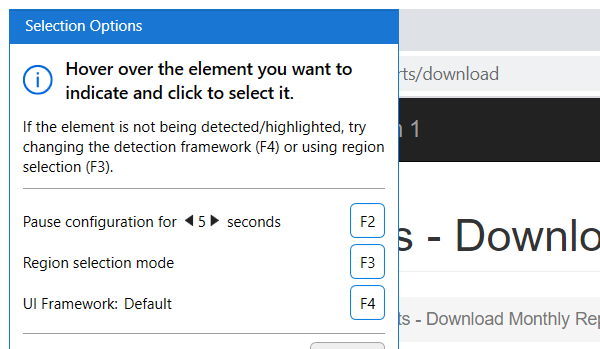
Task: Generate Yearly Framework by filtering type as WI4
Workflow: ACME_DownloadMonthlyReport

Step 1: Attach Browser 'chrome.exe ACME' in window 'ACME System 1 - Download Monthly Report' (chrome.exe)

Step 2: type [in_TaxID] into the text box (no picture)

Step 3: click (no picture)

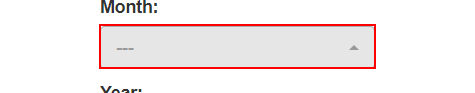
Step 4: click

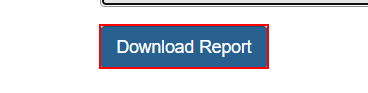
Step 5: click on the button

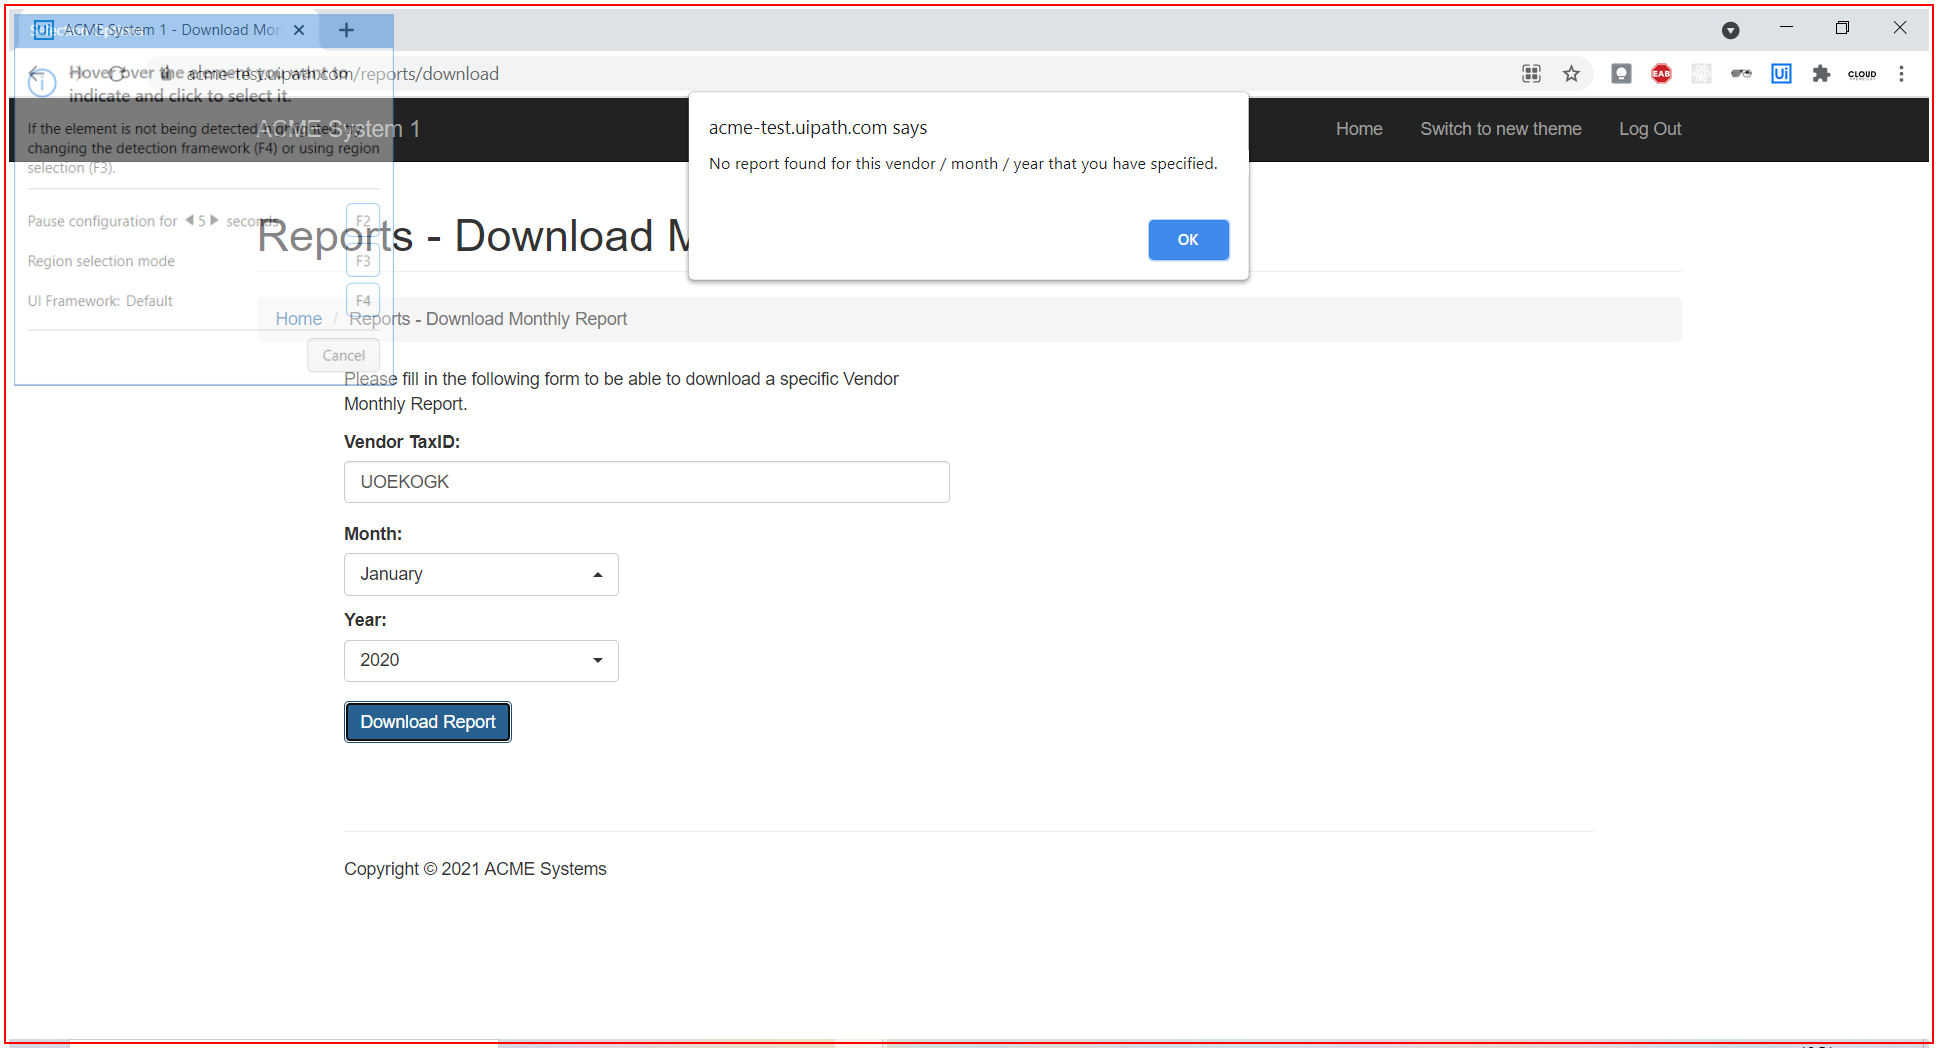
Step 6: find the pane in window 'ACME System 1 - Download Monthly Report - Google Chrome' (chrome.exe)

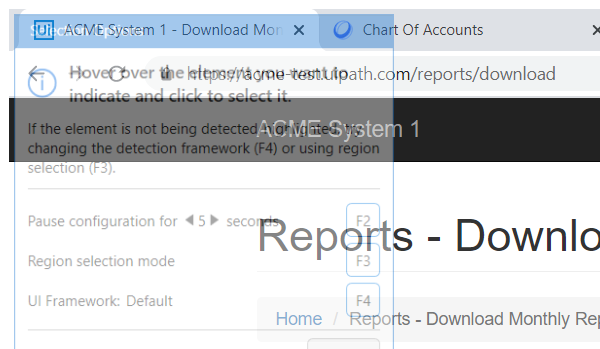
Step 7 [then]: Attach Window 'chrome.exe ACME' on the pane in window 'ACME System 1 - Download Monthly Report - Google Chrome' (chrome.exe)

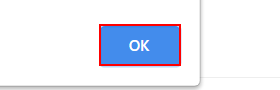
Step 8 [then]: click on the push button in window 'ACME System 1 - Download Monthly Report - Google Chrome' (chrome.exe)

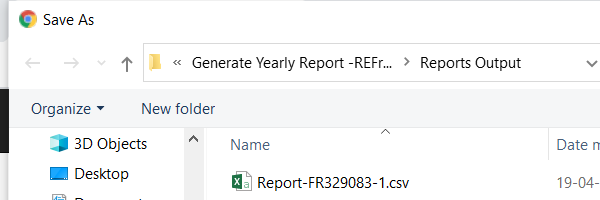
Step 9 [else]: Attach Window 'chrome.exe  Save As' on the dialog in window 'Save As' (chrome.exe)

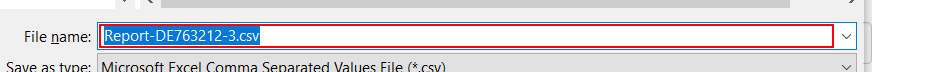
Step 10 [else]: type [ReportFilePath] in window 'Save As' (chrome.exe)

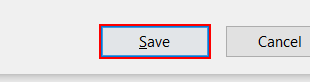
Step 11: click in window 'Save As' (chrome.exe)